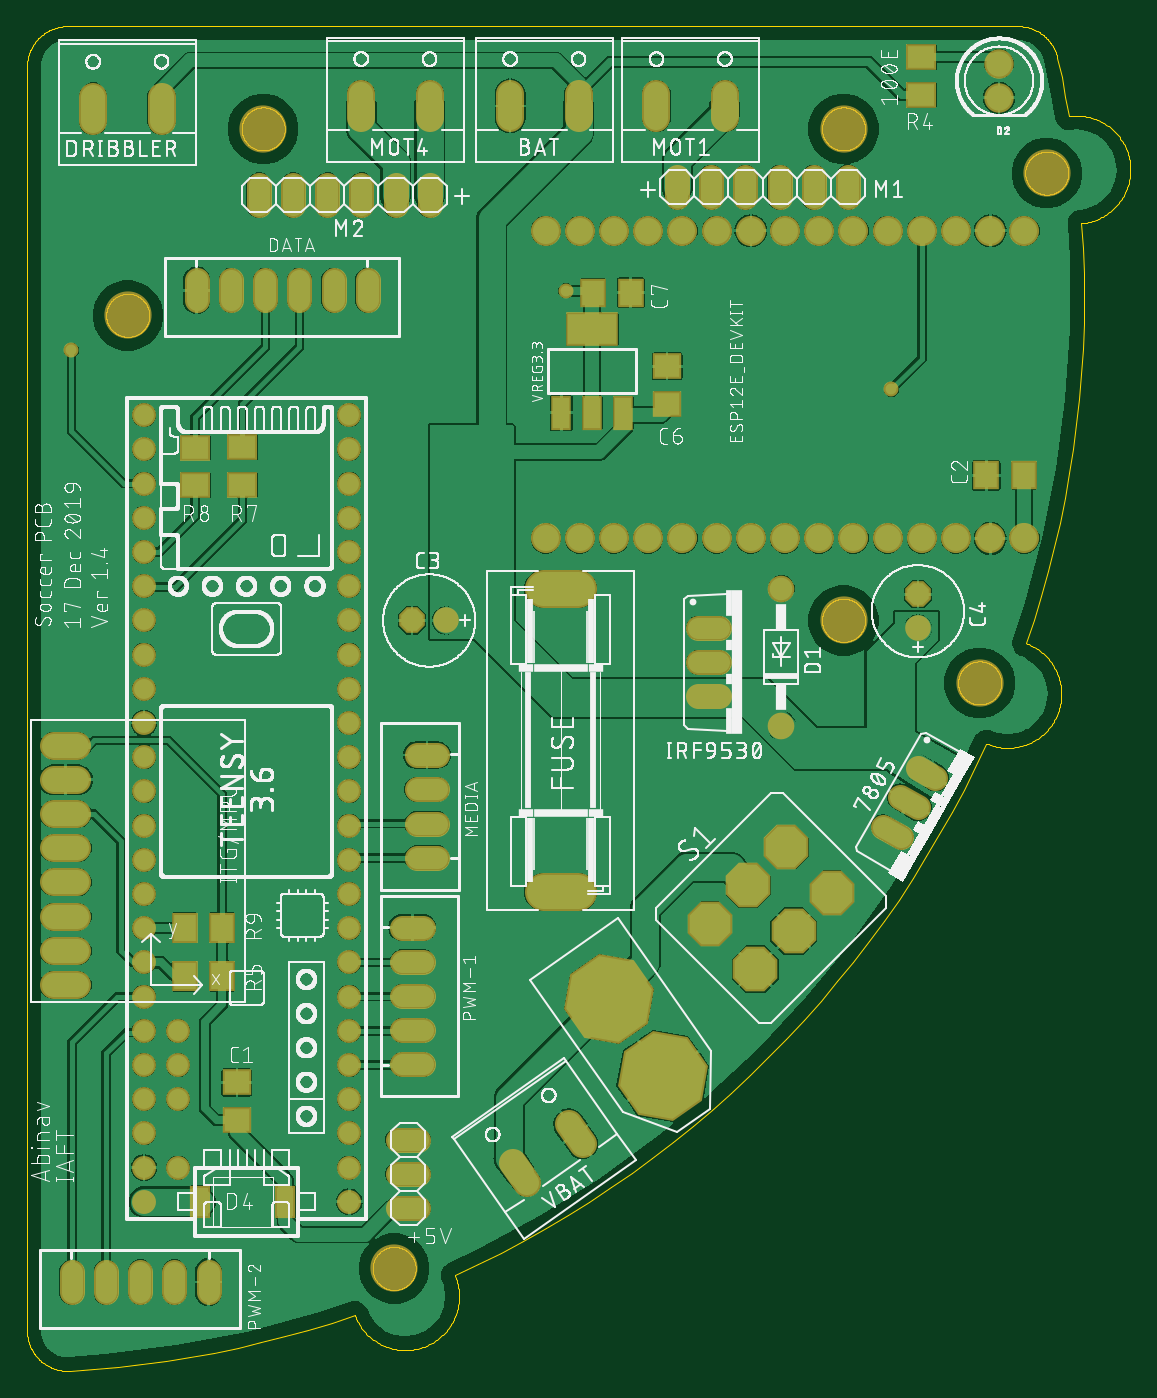
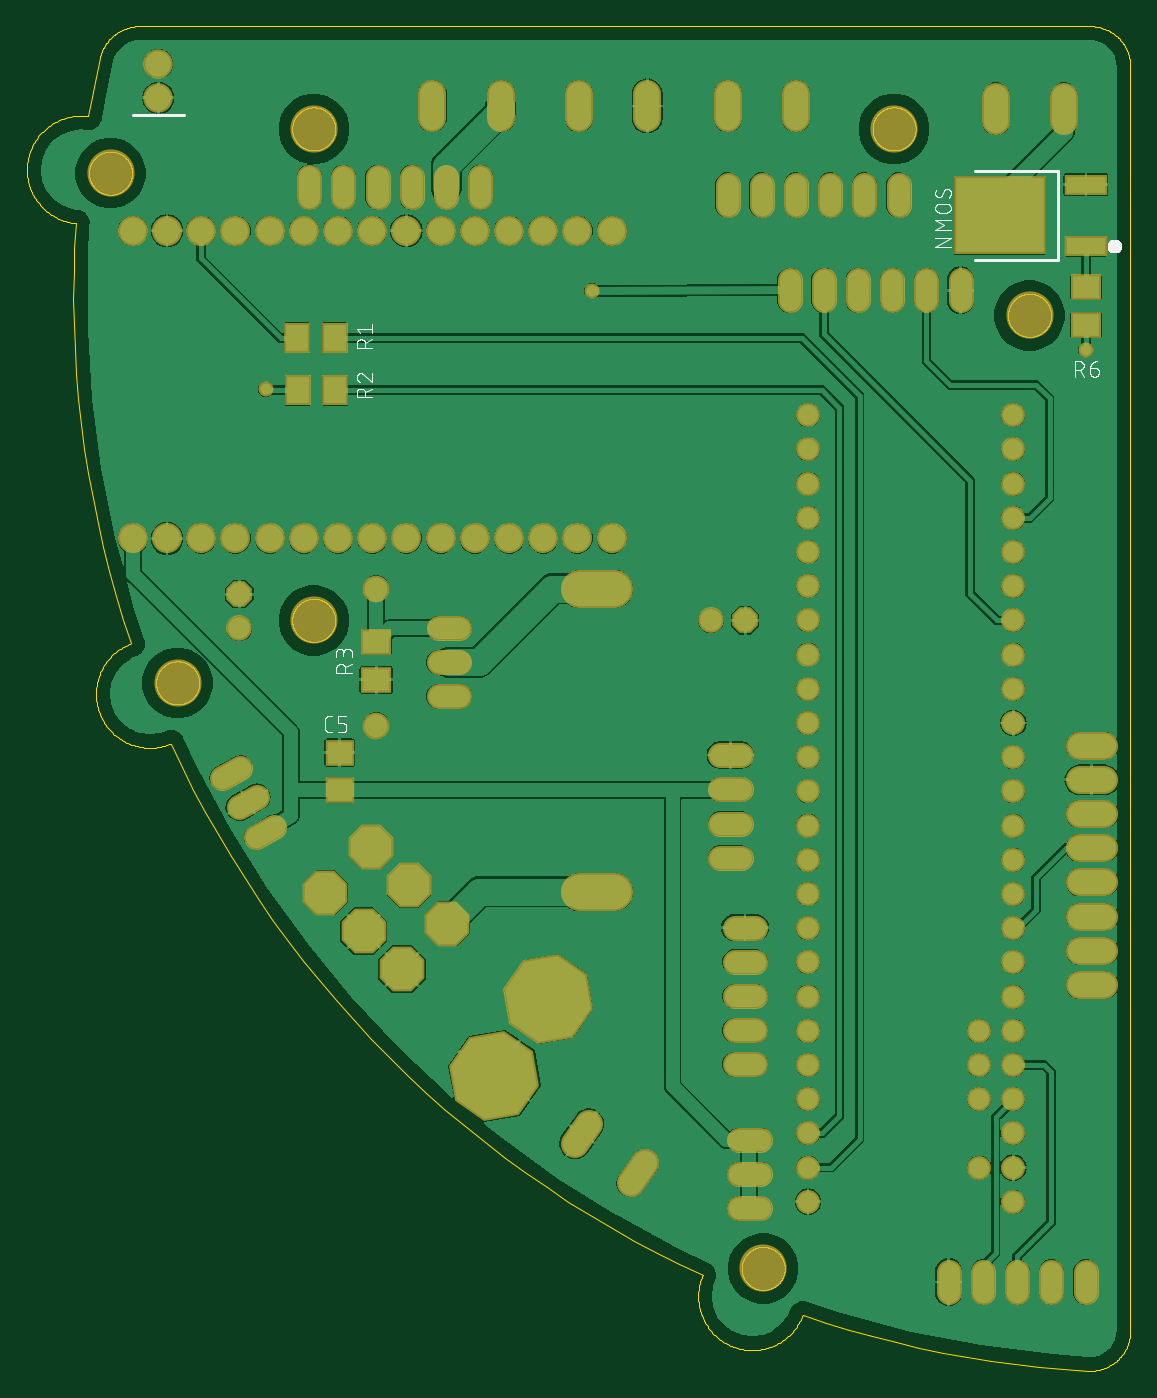
Circuit board: 9 layer files. Board 82.0 x 99.9 mm.
- bottom_copper: copper_bottom.gbr (154621 bytes)
- top_copper: copper_top.gbr (183103 bytes)
- outline: profile.gbr (45727 bytes)
- bottom_silk: silkscreen_bottom.gbr (30243 bytes)
- top_silk: silkscreen_top.gbr (420256 bytes)
- bottom_mask: soldermask_bottom.gbr (5303 bytes)
- top_mask: soldermask_top.gbr (5595 bytes)
- paste: solderpaste_bottom.gbr (555 bytes)
- paste: solderpaste_top.gbr (842 bytes)

=== bottom_copper: copper_bottom.gbr (154621 bytes, source omitted) ===
=== top_copper: copper_top.gbr (183103 bytes, source omitted) ===
=== outline: profile.gbr (45727 bytes, source omitted) ===
=== bottom_silk: silkscreen_bottom.gbr (30243 bytes, source omitted) ===
=== top_silk: silkscreen_top.gbr (420256 bytes, source omitted) ===
=== bottom_mask: soldermask_bottom.gbr ===
G04 EAGLE Gerber RS-274X export*
G75*
%MOMM*%
%FSLAX34Y34*%
%LPD*%
%INSoldermask Bottom*%
%IPPOS*%
%AMOC8*
5,1,8,0,0,1.08239X$1,22.5*%
G01*
%ADD10C,3.504800*%
%ADD11C,2.095500*%
%ADD12P,2.061953X8X202.500000*%
%ADD13C,1.905000*%
%ADD14P,2.061953X8X112.500000*%
%ADD15R,2.104800X1.904800*%
%ADD16C,1.981200*%
%ADD17C,2.184400*%
%ADD18C,2.844800*%
%ADD19C,1.828800*%
%ADD20R,1.904800X2.304800*%
%ADD21R,2.304800X1.904800*%
%ADD22P,3.587798X8X337.500000*%
%ADD23C,1.778000*%
%ADD24C,2.235200*%
%ADD25C,2.082800*%
%ADD26P,6.841571X8X327.500000*%
%ADD27R,3.154800X1.554800*%
%ADD28R,6.804800X5.854800*%
%ADD29C,1.111200*%


D10*
X74830Y781711D03*
X606440Y920192D03*
X707535Y508730D03*
X272652Y73848D03*
X175440Y920192D03*
X606440Y555192D03*
X757378Y887330D03*
D11*
X358800Y928297D02*
X358800Y946204D01*
X409600Y946204D02*
X409600Y928297D01*
D12*
X286000Y555100D03*
D13*
X311400Y555100D03*
D14*
X661700Y574600D03*
D13*
X661700Y549200D03*
D15*
X587100Y429000D03*
X587100Y457000D03*
D16*
X560100Y477100D03*
X560100Y578700D03*
D17*
X721900Y968700D03*
X721900Y943300D03*
D11*
X49100Y944204D02*
X49100Y926297D01*
X99900Y926297D02*
X99900Y944204D01*
D18*
X383600Y353478D02*
X409000Y353478D01*
X409000Y578522D02*
X383600Y578522D01*
D19*
X661404Y445907D02*
X674602Y438287D01*
X661902Y416290D02*
X648704Y423910D01*
X636004Y401913D02*
X649202Y394293D01*
X299100Y863480D02*
X299100Y878720D01*
X273700Y878720D02*
X273700Y863480D01*
X248300Y863480D02*
X248300Y878720D01*
X222900Y878720D02*
X222900Y863480D01*
X197500Y863480D02*
X197500Y878720D01*
X172100Y878720D02*
X172100Y863480D01*
X482800Y869280D02*
X482800Y884520D01*
X508200Y884520D02*
X508200Y869280D01*
X533600Y869280D02*
X533600Y884520D01*
X559000Y884520D02*
X559000Y869280D01*
X584400Y869280D02*
X584400Y884520D01*
X609800Y884520D02*
X609800Y869280D01*
D11*
X467500Y928297D02*
X467500Y946204D01*
X518300Y946204D02*
X518300Y928297D01*
X248200Y928297D02*
X248200Y946204D01*
X299000Y946204D02*
X299000Y928297D01*
D19*
X293820Y276200D02*
X278580Y276200D01*
X278580Y301600D02*
X293820Y301600D01*
X293820Y327000D02*
X278580Y327000D01*
X278580Y250800D02*
X293820Y250800D01*
X293820Y225400D02*
X278580Y225400D01*
X84000Y71420D02*
X84000Y56180D01*
X109400Y56180D02*
X109400Y71420D01*
X134800Y71420D02*
X134800Y56180D01*
X58600Y56180D02*
X58600Y71420D01*
X33200Y71420D02*
X33200Y56180D01*
X498380Y549500D02*
X513620Y549500D01*
X513620Y524100D02*
X498380Y524100D01*
X498380Y498700D02*
X513620Y498700D01*
D20*
X619000Y765100D03*
X591000Y765100D03*
X618500Y726100D03*
X590500Y726100D03*
D21*
X560100Y511000D03*
X560100Y539000D03*
X32900Y802500D03*
X32900Y774500D03*
D22*
X507240Y330005D03*
X535617Y358383D03*
X563995Y386760D03*
X597760Y352995D03*
X569383Y324617D03*
X541005Y296240D03*
D23*
X239300Y174200D03*
X239300Y199600D03*
X239300Y225000D03*
X239300Y250400D03*
X239300Y275800D03*
X239300Y301200D03*
X239300Y326600D03*
X239300Y352000D03*
X239300Y377400D03*
X239300Y402800D03*
X239300Y428200D03*
X239300Y453600D03*
X86900Y453600D03*
X86900Y428200D03*
X86900Y402800D03*
X86900Y377400D03*
X86900Y352000D03*
X86900Y326600D03*
X86900Y301200D03*
X86900Y275800D03*
X86900Y250400D03*
X86900Y225000D03*
X86900Y199600D03*
X239300Y148800D03*
X86900Y174200D03*
X86900Y148800D03*
X239300Y123400D03*
X86900Y123400D03*
X239300Y479000D03*
X86900Y479000D03*
X239300Y504400D03*
X239300Y529800D03*
X239300Y555200D03*
X239300Y580600D03*
X239300Y606000D03*
X239300Y631400D03*
X239300Y656800D03*
X239300Y682200D03*
X239300Y707600D03*
X86900Y707600D03*
X86900Y682200D03*
X86900Y656800D03*
X86900Y631400D03*
X86900Y606000D03*
X86900Y580600D03*
X86900Y555200D03*
X86900Y529800D03*
X86900Y504400D03*
X112300Y148800D03*
X112300Y199600D03*
X112300Y225000D03*
X112300Y250400D03*
D24*
X385200Y616000D03*
X410600Y616000D03*
X436000Y616000D03*
X461400Y616000D03*
X486800Y616000D03*
X512200Y616000D03*
X537600Y616000D03*
X563000Y616000D03*
X588400Y616000D03*
X613800Y616000D03*
X639200Y616000D03*
X664600Y616000D03*
X690000Y616000D03*
X715400Y616000D03*
X740800Y616000D03*
X385200Y844600D03*
X410600Y844600D03*
X436000Y844600D03*
X461400Y844600D03*
X486800Y844600D03*
X512200Y844600D03*
X537600Y844600D03*
X563000Y844600D03*
X588400Y844600D03*
X613800Y844600D03*
X639200Y844600D03*
X664600Y844600D03*
X690000Y844600D03*
X715400Y844600D03*
X740800Y844600D03*
D25*
X37490Y386000D02*
X19710Y386000D01*
X19710Y360600D02*
X37490Y360600D01*
X37490Y411400D02*
X19710Y411400D01*
X19710Y436800D02*
X37490Y436800D01*
X37490Y462200D02*
X19710Y462200D01*
X19710Y335200D02*
X37490Y335200D01*
X37490Y309800D02*
X19710Y309800D01*
X19710Y284400D02*
X37490Y284400D01*
D11*
X360700Y152064D02*
X370971Y137395D01*
X412584Y166533D02*
X402313Y181201D01*
D26*
X432111Y274138D03*
X472261Y216798D03*
D19*
X202300Y792780D02*
X202300Y808020D01*
X227700Y808020D02*
X227700Y792780D01*
X253100Y792780D02*
X253100Y808020D01*
X176900Y808020D02*
X176900Y792780D01*
X151500Y792780D02*
X151500Y808020D01*
X126100Y808020D02*
X126100Y792780D01*
X289380Y429700D02*
X304620Y429700D01*
X304620Y404300D02*
X289380Y404300D01*
X289380Y378900D02*
X304620Y378900D01*
X304620Y455100D02*
X289380Y455100D01*
X290620Y118600D02*
X275380Y118600D01*
X275380Y144000D02*
X290620Y144000D01*
X290620Y169400D02*
X275380Y169400D01*
D27*
X33000Y833200D03*
X33000Y878800D03*
D28*
X97000Y856000D03*
D29*
X33000Y756000D03*
X642000Y727000D03*
X400000Y800000D03*
M02*

=== top_mask: soldermask_top.gbr ===
G04 EAGLE Gerber RS-274X export*
G75*
%MOMM*%
%FSLAX34Y34*%
%LPD*%
%INSoldermask Top*%
%IPPOS*%
%AMOC8*
5,1,8,0,0,1.08239X$1,22.5*%
G01*
%ADD10C,3.504800*%
%ADD11C,2.095500*%
%ADD12R,2.104800X1.904800*%
%ADD13R,1.904800X2.104800*%
%ADD14P,2.061953X8X202.500000*%
%ADD15C,1.905000*%
%ADD16P,2.061953X8X112.500000*%
%ADD17C,1.981200*%
%ADD18C,2.184400*%
%ADD19R,1.574800X2.464800*%
%ADD20C,2.844800*%
%ADD21C,1.828800*%
%ADD22R,2.304800X1.904800*%
%ADD23P,3.587798X8X337.500000*%
%ADD24C,1.778000*%
%ADD25C,2.235200*%
%ADD26R,1.524000X2.540000*%
%ADD27R,3.904800X2.504800*%
%ADD28C,2.082800*%
%ADD29P,6.841571X8X327.500000*%
%ADD30R,1.904800X2.304800*%
%ADD31C,1.111200*%


D10*
X74830Y781711D03*
X606440Y920192D03*
X707535Y508730D03*
X272652Y73848D03*
X175440Y920192D03*
X606440Y555192D03*
X757378Y887330D03*
D11*
X358800Y928297D02*
X358800Y946204D01*
X409600Y946204D02*
X409600Y928297D01*
D12*
X155900Y184000D03*
X155900Y212000D03*
D13*
X740500Y662900D03*
X712500Y662900D03*
D14*
X286000Y555100D03*
D15*
X311400Y555100D03*
D16*
X661700Y574600D03*
D15*
X661700Y549200D03*
D12*
X475400Y715900D03*
X475400Y743900D03*
D13*
X420400Y798600D03*
X448400Y798600D03*
D17*
X560100Y477100D03*
X560100Y578700D03*
D18*
X721900Y968700D03*
X721900Y943300D03*
D19*
X128500Y123400D03*
X191900Y123400D03*
D11*
X49100Y926297D02*
X49100Y944204D01*
X99900Y944204D02*
X99900Y926297D01*
D20*
X383600Y353478D02*
X409000Y353478D01*
X409000Y578522D02*
X383600Y578522D01*
D21*
X661404Y445907D02*
X674602Y438287D01*
X661902Y416290D02*
X648704Y423910D01*
X636004Y401913D02*
X649202Y394293D01*
X299100Y863480D02*
X299100Y878720D01*
X273700Y878720D02*
X273700Y863480D01*
X248300Y863480D02*
X248300Y878720D01*
X222900Y878720D02*
X222900Y863480D01*
X197500Y863480D02*
X197500Y878720D01*
X172100Y878720D02*
X172100Y863480D01*
X482800Y869280D02*
X482800Y884520D01*
X508200Y884520D02*
X508200Y869280D01*
X533600Y869280D02*
X533600Y884520D01*
X559000Y884520D02*
X559000Y869280D01*
X584400Y869280D02*
X584400Y884520D01*
X609800Y884520D02*
X609800Y869280D01*
D11*
X467500Y928297D02*
X467500Y946204D01*
X518300Y946204D02*
X518300Y928297D01*
X248200Y928297D02*
X248200Y946204D01*
X299000Y946204D02*
X299000Y928297D01*
D21*
X293820Y276200D02*
X278580Y276200D01*
X278580Y301600D02*
X293820Y301600D01*
X293820Y327000D02*
X278580Y327000D01*
X278580Y250800D02*
X293820Y250800D01*
X293820Y225400D02*
X278580Y225400D01*
X84000Y71420D02*
X84000Y56180D01*
X109400Y56180D02*
X109400Y71420D01*
X134800Y71420D02*
X134800Y56180D01*
X58600Y56180D02*
X58600Y71420D01*
X33200Y71420D02*
X33200Y56180D01*
X498380Y549500D02*
X513620Y549500D01*
X513620Y524100D02*
X498380Y524100D01*
X498380Y498700D02*
X513620Y498700D01*
D22*
X664100Y973500D03*
X664100Y945500D03*
X159900Y656000D03*
X159900Y684000D03*
X124900Y655500D03*
X124900Y683500D03*
D23*
X507240Y330005D03*
X535617Y358383D03*
X563995Y386760D03*
X597760Y352995D03*
X569383Y324617D03*
X541005Y296240D03*
D24*
X239300Y174200D03*
X239300Y199600D03*
X239300Y225000D03*
X239300Y250400D03*
X239300Y275800D03*
X239300Y301200D03*
X239300Y326600D03*
X239300Y352000D03*
X239300Y377400D03*
X239300Y402800D03*
X239300Y428200D03*
X239300Y453600D03*
X86900Y453600D03*
X86900Y428200D03*
X86900Y402800D03*
X86900Y377400D03*
X86900Y352000D03*
X86900Y326600D03*
X86900Y301200D03*
X86900Y275800D03*
X86900Y250400D03*
X86900Y225000D03*
X86900Y199600D03*
X239300Y148800D03*
X86900Y174200D03*
X86900Y148800D03*
X239300Y123400D03*
X86900Y123400D03*
X239300Y479000D03*
X86900Y479000D03*
X239300Y504400D03*
X239300Y529800D03*
X239300Y555200D03*
X239300Y580600D03*
X239300Y606000D03*
X239300Y631400D03*
X239300Y656800D03*
X239300Y682200D03*
X239300Y707600D03*
X86900Y707600D03*
X86900Y682200D03*
X86900Y656800D03*
X86900Y631400D03*
X86900Y606000D03*
X86900Y580600D03*
X86900Y555200D03*
X86900Y529800D03*
X86900Y504400D03*
X112300Y148800D03*
X112300Y199600D03*
X112300Y225000D03*
X112300Y250400D03*
D25*
X385200Y616000D03*
X410600Y616000D03*
X436000Y616000D03*
X461400Y616000D03*
X486800Y616000D03*
X512200Y616000D03*
X537600Y616000D03*
X563000Y616000D03*
X588400Y616000D03*
X613800Y616000D03*
X639200Y616000D03*
X664600Y616000D03*
X690000Y616000D03*
X715400Y616000D03*
X740800Y616000D03*
X385200Y844600D03*
X410600Y844600D03*
X436000Y844600D03*
X461400Y844600D03*
X486800Y844600D03*
X512200Y844600D03*
X537600Y844600D03*
X563000Y844600D03*
X588400Y844600D03*
X613800Y844600D03*
X639200Y844600D03*
X664600Y844600D03*
X690000Y844600D03*
X715400Y844600D03*
X740800Y844600D03*
D26*
X396686Y709312D03*
X419800Y709312D03*
X442914Y709312D03*
D27*
X419800Y771290D03*
D28*
X37490Y386000D02*
X19710Y386000D01*
X19710Y360600D02*
X37490Y360600D01*
X37490Y411400D02*
X19710Y411400D01*
X19710Y436800D02*
X37490Y436800D01*
X37490Y462200D02*
X19710Y462200D01*
X19710Y335200D02*
X37490Y335200D01*
X37490Y309800D02*
X19710Y309800D01*
X19710Y284400D02*
X37490Y284400D01*
D11*
X360700Y152064D02*
X370971Y137395D01*
X412584Y166533D02*
X402313Y181201D01*
D29*
X432111Y274138D03*
X472261Y216798D03*
D21*
X202300Y792780D02*
X202300Y808020D01*
X227700Y808020D02*
X227700Y792780D01*
X253100Y792780D02*
X253100Y808020D01*
X176900Y808020D02*
X176900Y792780D01*
X151500Y792780D02*
X151500Y808020D01*
X126100Y808020D02*
X126100Y792780D01*
X289380Y429700D02*
X304620Y429700D01*
X304620Y404300D02*
X289380Y404300D01*
X289380Y378900D02*
X304620Y378900D01*
X304620Y455100D02*
X289380Y455100D01*
D30*
X145000Y291000D03*
X117000Y291000D03*
X145000Y327000D03*
X117000Y327000D03*
D21*
X275380Y118600D02*
X290620Y118600D01*
X290620Y144000D02*
X275380Y144000D01*
X275380Y169400D02*
X290620Y169400D01*
D31*
X33000Y756000D03*
X642000Y727000D03*
X400000Y800000D03*
M02*

=== paste: solderpaste_bottom.gbr ===
G04 EAGLE Gerber RS-274X export*
G75*
%MOMM*%
%FSLAX34Y34*%
%LPD*%
%INSolderpaste Bottom*%
%IPPOS*%
%AMOC8*
5,1,8,0,0,1.08239X$1,22.5*%
G01*
%ADD10R,1.800000X1.600000*%
%ADD11R,1.600000X2.000000*%
%ADD12R,2.000000X1.600000*%
%ADD13R,2.850000X1.250000*%
%ADD14R,6.500000X5.550000*%


D10*
X587100Y429000D03*
X587100Y457000D03*
D11*
X619000Y765100D03*
X591000Y765100D03*
X618500Y726100D03*
X590500Y726100D03*
D12*
X560100Y511000D03*
X560100Y539000D03*
X32900Y802500D03*
X32900Y774500D03*
D13*
X33000Y833200D03*
X33000Y878800D03*
D14*
X97000Y856000D03*
M02*

=== paste: solderpaste_top.gbr ===
G04 EAGLE Gerber RS-274X export*
G75*
%MOMM*%
%FSLAX34Y34*%
%LPD*%
%INSolderpaste Top*%
%IPPOS*%
%AMOC8*
5,1,8,0,0,1.08239X$1,22.5*%
G01*
%ADD10R,1.800000X1.600000*%
%ADD11R,1.600000X1.800000*%
%ADD12R,1.270000X2.160000*%
%ADD13R,2.000000X1.600000*%
%ADD14R,1.219200X2.235200*%
%ADD15R,3.600000X2.200000*%
%ADD16R,1.600000X2.000000*%


D10*
X155900Y184000D03*
X155900Y212000D03*
D11*
X740500Y662900D03*
X712500Y662900D03*
D10*
X475400Y715900D03*
X475400Y743900D03*
D11*
X420400Y798600D03*
X448400Y798600D03*
D12*
X128500Y123400D03*
X191900Y123400D03*
D13*
X664100Y973500D03*
X664100Y945500D03*
X159900Y656000D03*
X159900Y684000D03*
X124900Y655500D03*
X124900Y683500D03*
D14*
X396686Y709312D03*
X419800Y709312D03*
X442914Y709312D03*
D15*
X419800Y771290D03*
D16*
X145000Y291000D03*
X117000Y291000D03*
X145000Y327000D03*
X117000Y327000D03*
M02*

